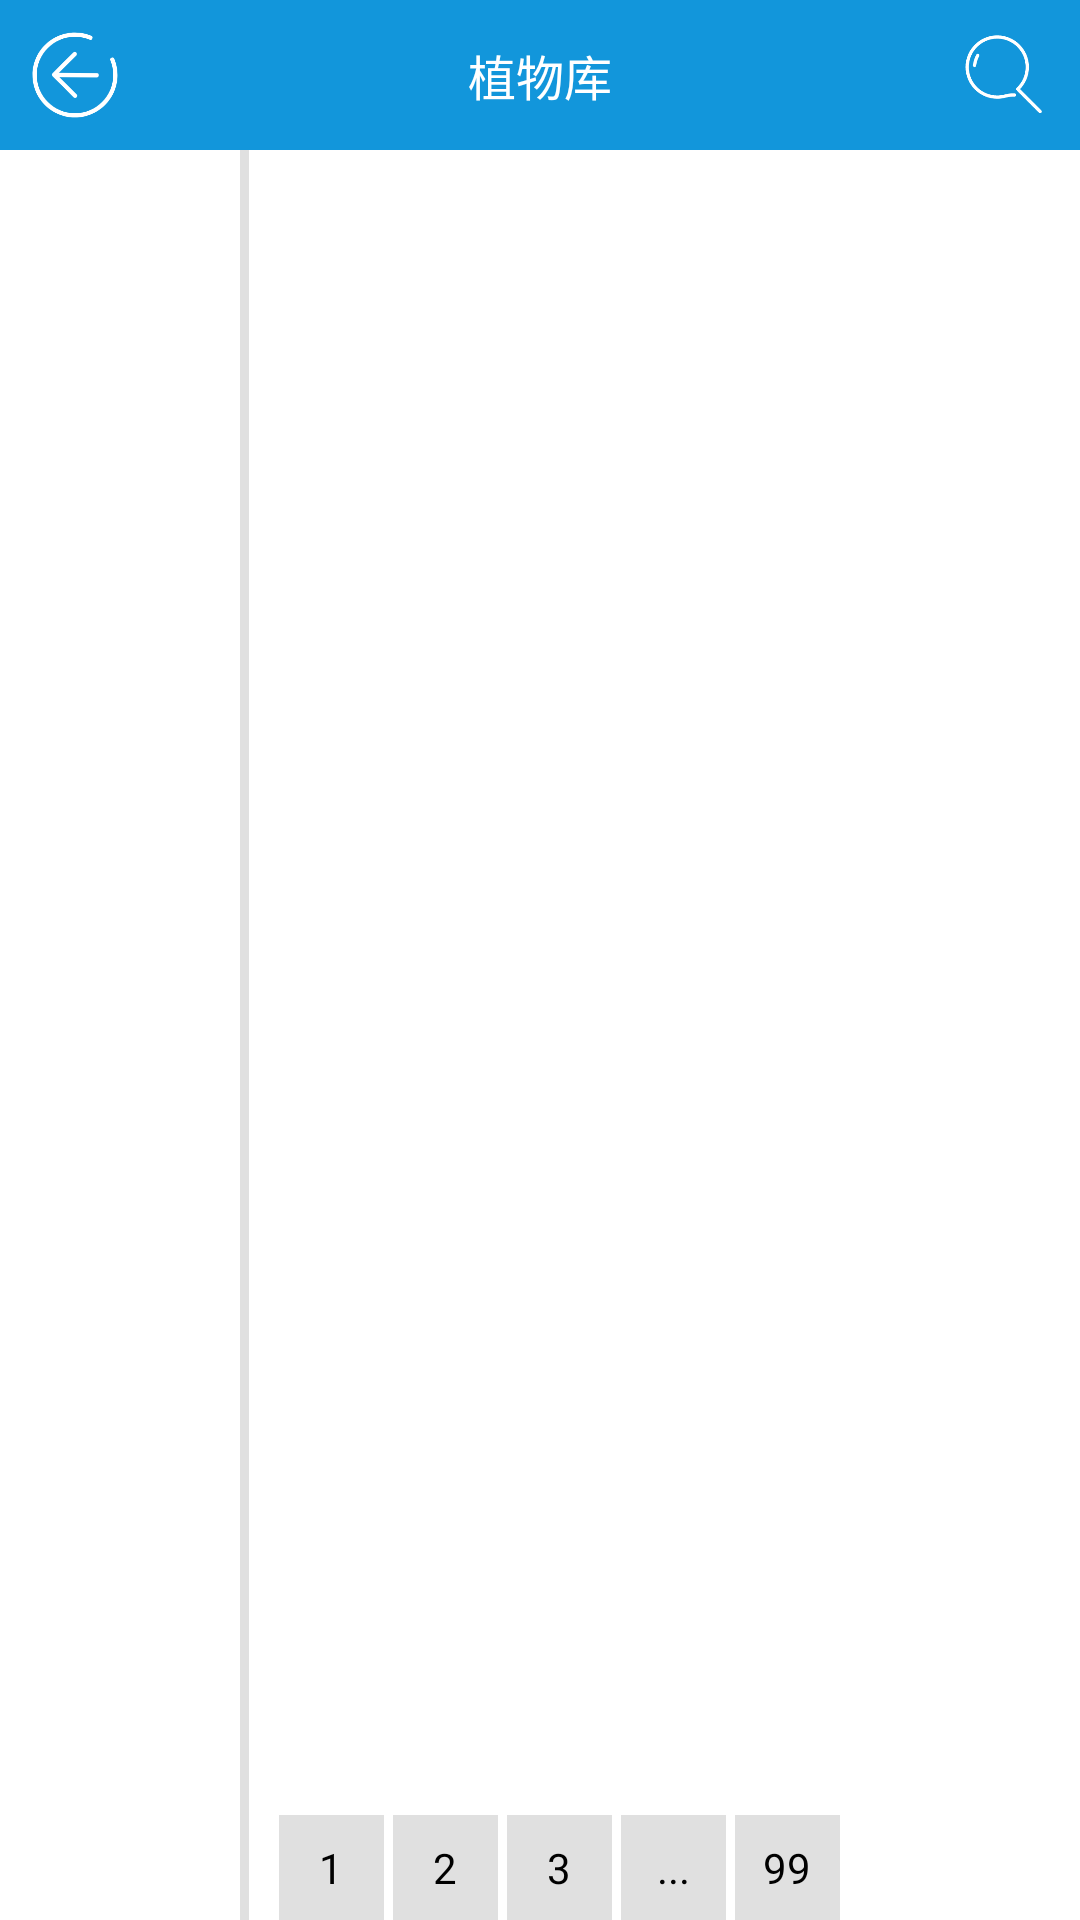

This screen was rendered from an Android layout file. Write that file and the resources it references.
<!-- AndroidManifest.xml: application theme Theme.ZYY_SendWater -->
<!-- res/layout/fragment_handbook.xml -->
<?xml version="1.0" encoding="utf-8"?>
<layout xmlns:android="http://schemas.android.com/apk/res/android"
    xmlns:app="http://schemas.android.com/apk/res-auto">
    <androidx.constraintlayout.widget.ConstraintLayout
        android:layout_width="match_parent"
        android:layout_height="match_parent">

        <FrameLayout
            android:id="@+id/frameLayout2"
            android:layout_width="match_parent"
            android:layout_height="50dp"
            android:background="@color/blue"
            app:layout_constraintEnd_toEndOf="parent"
            app:layout_constraintStart_toStartOf="parent"
            app:layout_constraintTop_toTopOf="parent">

            <androidx.appcompat.widget.AppCompatImageView
                android:id="@+id/hb_back"
                android:layout_width="50dp"
                android:layout_height="50dp"
                android:padding="8dp"
                app:srcCompat="@drawable/back_white_left" />

            <TextView
                android:id="@+id/top_title"
                android:layout_width="match_parent"
                android:layout_height="match_parent"
                android:gravity="center"
                android:text="植物库"
                android:textColor="@color/white"
                android:textSize="16sp" />

            <androidx.appcompat.widget.AppCompatImageView
                android:id="@+id/hb_search"
                android:layout_width="50dp"
                android:layout_height="50dp"
                android:layout_gravity="right"
                android:padding="10dp"
                app:srcCompat="@drawable/search_white" />

        </FrameLayout>

        <androidx.constraintlayout.widget.Guideline
            android:id="@+id/guideline2"
            android:layout_width="wrap_content"
            android:layout_height="wrap_content"
            android:orientation="vertical"
            app:layout_constraintGuide_percent="0.25" />

        <View
            android:layout_width="3dp"
            android:layout_height="0dp"
            android:background="@color/gray"
            android:layout_marginRight="7dp"
            app:layout_constraintEnd_toStartOf="@+id/recyclerView"
            app:layout_constraintTop_toBottomOf="@+id/frameLayout2" />

        <androidx.recyclerview.widget.RecyclerView
            android:id="@+id/rv_abc"
            android:layout_width="0dp"
            android:layout_height="wrap_content"
            app:layout_constraintEnd_toStartOf="@+id/guideline2"
            app:layout_constraintStart_toStartOf="parent"
            app:layout_constraintTop_toBottomOf="@+id/frameLayout2" />

        <androidx.recyclerview.widget.RecyclerView
            android:id="@+id/recyclerView"
            android:layout_width="0dp"
            android:layout_height="0dp"
            android:layout_margin="@dimen/dp_10"
            android:padding="5dp"
            app:layout_constraintBottom_toTopOf="@+id/linearLayout"
            app:layout_constraintEnd_toEndOf="parent"
            app:layout_constraintStart_toStartOf="@+id/guideline2"
            app:layout_constraintTop_toBottomOf="@+id/frameLayout2" />

        <LinearLayout
            android:id="@+id/linearLayout"
            android:layout_width="0dp"
            android:layout_height="35dp"
            android:layout_margin="@dimen/dp_10"
            android:orientation="horizontal"
            app:layout_constraintBottom_toBottomOf="parent"
            app:layout_constraintEnd_toEndOf="parent"
            app:layout_constraintStart_toStartOf="@+id/guideline2">

            <ImageView
                android:layout_width="@dimen/dp_40"
                android:layout_height="35dp"
                android:background="@drawable/pages_head"
                android:src="@drawable/page_left"/>

            <TextView
                android:layout_width="35dp"
                android:layout_height="35dp"
                android:text="1"
                android:layout_marginLeft="3dp"
                android:gravity="center"
                android:background="@drawable/pages_centre" />

            <TextView
                android:layout_width="35dp"
                android:layout_height="35dp"
                android:text="2"
                android:layout_marginLeft="3dp"
                android:gravity="center"
                android:background="@drawable/pages_centre" />
            <TextView
                android:layout_width="35dp"
                android:layout_height="35dp"
                android:text="3"
                android:layout_marginLeft="3dp"
                android:gravity="center"
                android:background="@drawable/pages_centre" />
            <TextView
                android:layout_width="35dp"
                android:layout_height="35dp"
                android:text="..."
                android:layout_marginLeft="3dp"
                android:gravity="center"
                android:background="@drawable/pages_centre" />
            <TextView
                android:layout_width="35dp"
                android:layout_height="35dp"
                android:text="99"
                android:layout_marginLeft="3dp"
                android:gravity="center"
                android:background="@drawable/pages_centre" />

            <ImageView
                android:layout_width="@dimen/dp_40"
                android:layout_height="35dp"
                android:layout_marginLeft="3dp"
                android:background="@drawable/pages_end"
                android:src="@drawable/page_right"/>

        </LinearLayout>

    </androidx.constraintlayout.widget.ConstraintLayout>

</layout>
<!-- resources referenced by this layout -->
<resources>
  <color name="blue">#1296db</color>
  <color name="gray">#E0E0E0</color>
  <color name="white">#FFFFFFFF</color>
  <!-- drawable back_white_left: png bitmap (drawable, 6912 bytes) -->
  <!-- drawable page_left: png bitmap (drawable, 8655 bytes) -->
  <!-- drawable page_right: png bitmap (drawable, 8606 bytes) -->
  <!-- drawable pages_centre (drawable) -->
  <?xml version="1.0" encoding="utf-8"?>
  <shape xmlns:android="http://schemas.android.com/apk/res/android">
      <stroke android:width="0dp"/>
      <solid android:color="#E0E0E0"/>
  </shape>
  <!-- drawable pages_end (drawable) -->
  <?xml version="1.0" encoding="utf-8"?>
  <shape xmlns:android="http://schemas.android.com/apk/res/android">
      <stroke android:width="0dp"/>
      <solid android:color="#E0E0E0"/>
      <corners android:topRightRadius="16dp" android:bottomRightRadius="16dp"/>
  </shape>
  <!-- drawable pages_head (drawable) -->
  <?xml version="1.0" encoding="utf-8"?>
  <shape xmlns:android="http://schemas.android.com/apk/res/android">
      <stroke android:width="0dp"/>
      <solid android:color="#E0E0E0"/>
      <corners android:topLeftRadius="16dp" android:bottomLeftRadius="16dp"/>
  </shape>
  <!-- drawable search_white: png bitmap (drawable, 4355 bytes) -->
  <style name="Theme.ZYY_SendWater" parent="Theme.MaterialComponents.DayNight.DarkActionBar">
          
          <item name="colorPrimary">@color/blue</item>
          <item name="colorPrimaryVariant">@color/blue</item>
          <item name="colorOnPrimary">@color/white</item>
          
          <item name="colorSecondary">@color/teal_200</item>
          <item name="colorSecondaryVariant">@color/teal_700</item>
          <item name="colorOnSecondary">@color/black</item>
          
          <item name="android:statusBarColor" tools:targetApi="l">?attr/colorPrimaryVariant</item>
          
          <item name="windowNoTitle">true</item>
          <item name="android:textColor">@color/black</item>
      </style>
  <color name="teal_200">#FF03DAC5</color>
  <color name="teal_700">#FF018786</color>
  <color name="black">#FF000000</color>
</resources>
